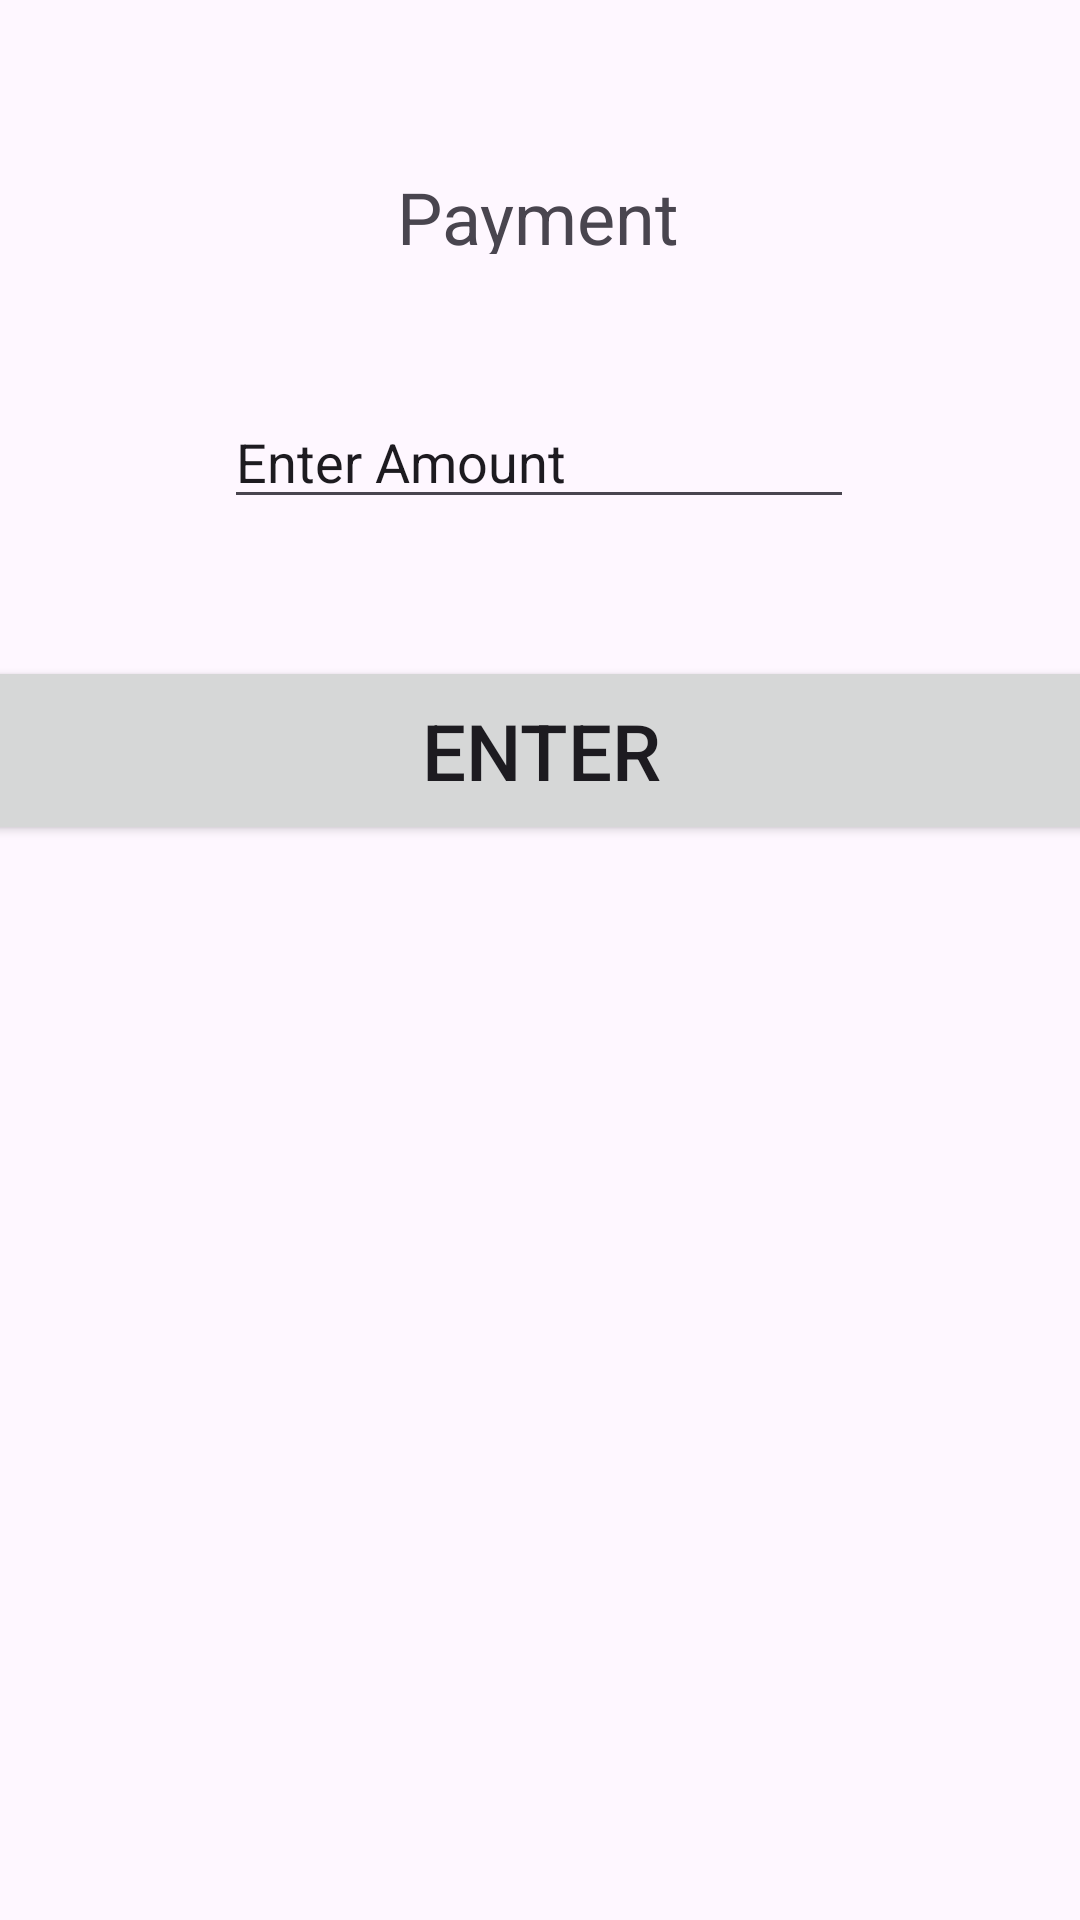

Write the Android layout XML for this screen, with the resource values it uses.
<!-- AndroidManifest.xml: application theme Theme.FFFF -->
<!-- res/layout/activity_payment.xml -->
<?xml version="1.0" encoding="utf-8"?>
<androidx.constraintlayout.widget.ConstraintLayout xmlns:android="http://schemas.android.com/apk/res/android"
    xmlns:app="http://schemas.android.com/apk/res-auto"
    xmlns:tools="http://schemas.android.com/tools"
    android:layout_width="match_parent"
    android:layout_height="match_parent"
    tools:context=".ui.PaymentActivity">

    <TextView
        android:id="@+id/tv_paymentHeader"
        android:layout_width="105dp"
        android:layout_height="0dp"
        android:layout_marginTop="56dp"
        android:layout_marginBottom="47dp"
        android:gravity="center"
        android:text="Payment"
        android:textSize="24sp"
        app:layout_constraintBottom_toTopOf="@+id/et_enterAmount"
        app:layout_constraintEnd_toEndOf="parent"
        app:layout_constraintHorizontal_bias="0.498"
        app:layout_constraintStart_toStartOf="parent"
        app:layout_constraintTop_toTopOf="parent" />

    <EditText
        android:id="@+id/et_enterAmount"
        android:layout_width="wrap_content"
        android:layout_height="wrap_content"
        android:ems="10"
        android:inputType="text"
        android:text="Enter Amount"
        app:layout_constraintBottom_toBottomOf="parent"
        app:layout_constraintEnd_toEndOf="parent"
        app:layout_constraintHorizontal_bias="0.497"
        app:layout_constraintStart_toStartOf="parent"
        app:layout_constraintTop_toTopOf="parent"
        app:layout_constraintVertical_bias="0.22" />

    <Button
        android:id="@+id/btn_paymentConfirm"
        android:layout_width="413dp"
        android:layout_height="63dp"
        android:text="Enter"
        android:textSize="26dp"
        app:layout_constraintBottom_toBottomOf="parent"
        app:layout_constraintEnd_toEndOf="parent"
        app:layout_constraintStart_toStartOf="parent"
        app:layout_constraintTop_toTopOf="parent"
        app:layout_constraintVertical_bias="0.379" />
</androidx.constraintlayout.widget.ConstraintLayout>
<!-- resources referenced by this layout -->
<resources>
  <style name="Theme.FFFF" parent="Base.Theme.FFFF" />
  <style name="Base.Theme.FFFF" parent="Theme.Material3.DayNight.NoActionBar">
          
          
      </style>
</resources>
